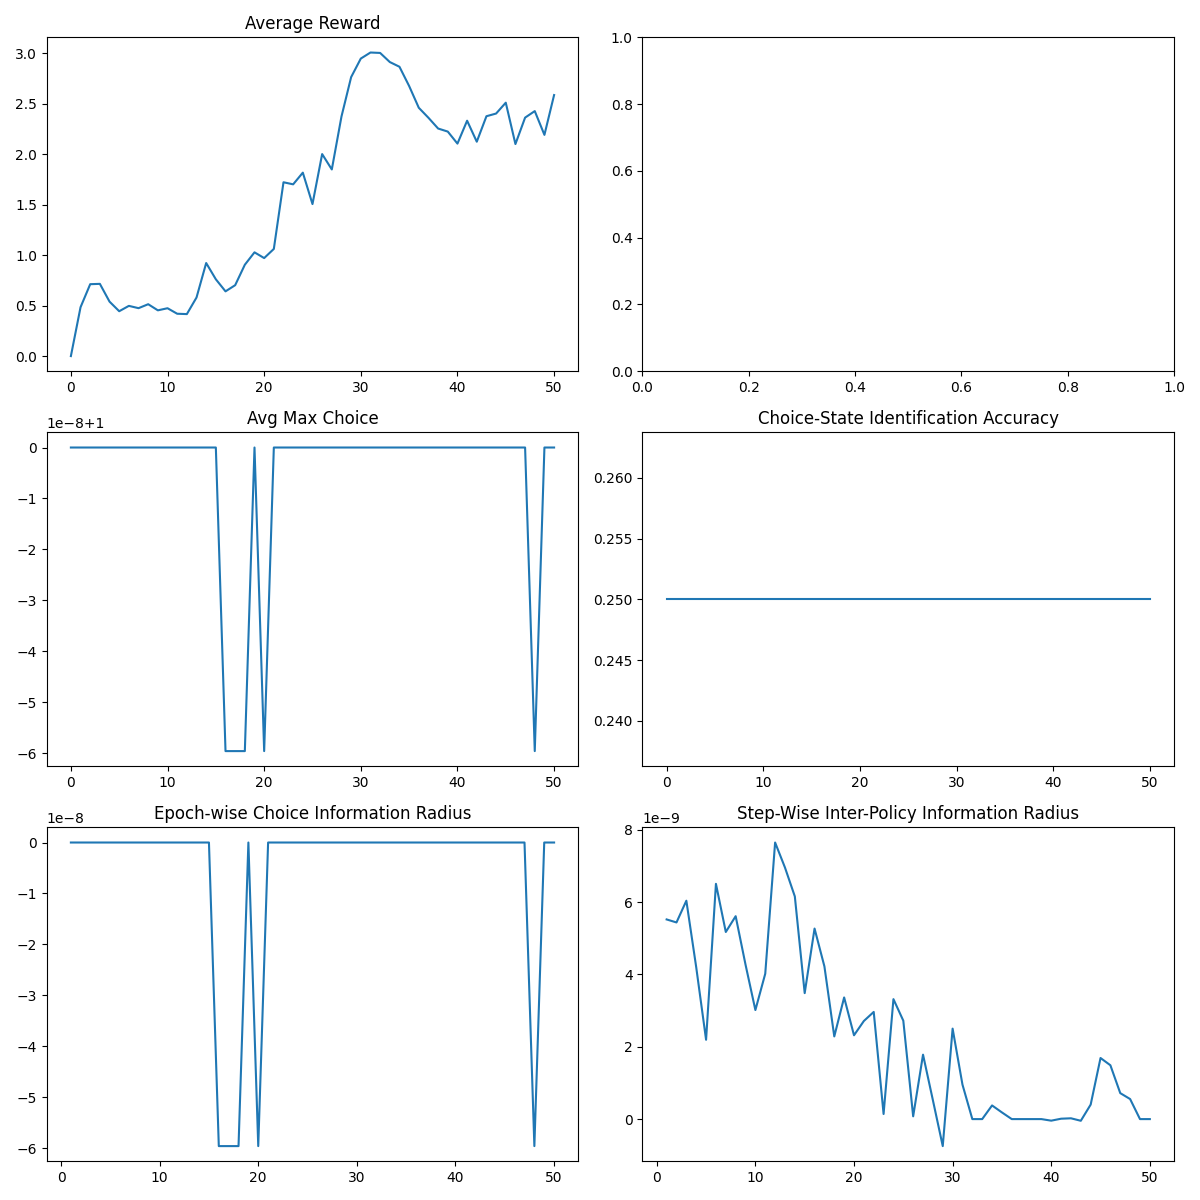

Data behind this chart, as committed beside it:
epoch, avg_reward, skill_max, enc_acc, skill_kl, pi_kl
-1, 0.0, 1.0, 0.25, , 
0, 0.4845, 1.0, 0.25, 0.0, 5.522752921649499e-09
1, 0.7127, 1.0, 0.25, 0.0, 5.439711792121216e-09
2, 0.716, 1.0, 0.25, 0.0, 6.0410112467934596e-09
3, 0.5397, 1.0, 0.25, 0.0, 4.200978231949648e-09
4, 0.4447, 1.0, 0.25, 0.0, 2.1942203609626176e-09
5, 0.4978, 1.0, 0.25, 0.0, 6.5075207444920125e-09
6, 0.475, 1.0, 0.25, 0.0, 5.175863293516159e-09
7, 0.5142, 1.0, 0.25, 0.0, 5.612744491401145e-09
8, 0.4535, 1.0, 0.25, 0.0, 4.272844744690474e-09
9, 0.4744, 1.0, 0.25, 0.0, 3.0164613029626253e-09
10, 0.4198, 1.0, 0.25, 0.0, 4.021392996378381e-09
11, 0.4163, 1.0, 0.25, 0.0, 7.650717392948536e-09
12, 0.5806, 1.0, 0.25, 0.0, 6.958265519330098e-09
13, 0.9224, 1.0, 0.25, 0.0, 6.159261545235495e-09
14, 0.7612, 1.0, 0.25, 0.0, 3.484636357242721e-09
15, 0.6416, 1, 0.25, -5.960463766996327e-08, 5.270524905398588e-09
16, 0.7028, 1, 0.25, -5.960463766996327e-08, 4.223491334442997e-09
17, 0.9054, 1, 0.25, -5.960463766996327e-08, 2.2864408144585013e-09
18, 1.028, 1.0, 0.25, 0.0, 3.3648748232195658e-09
19, 0.9715, 1, 0.25, -5.960463766996327e-08, 2.3185489084198707e-09
20, 1.062, 1.0, 0.25, 0.0, 2.713591129577253e-09
21, 1.723, 1.0, 0.25, 0.0, 2.964538392546956e-09
22, 1.702, 1.0, 0.25, 0.0, 1.4082213173338687e-10
23, 1.818, 1.0, 0.25, 0.0, 3.3183720216101165e-09
24, 1.507, 1.0, 0.25, 0.0, 2.7221493947848785e-09
25, 2.002, 1.0, 0.25, 0.0, 7.665788837041276e-11
26, 1.85, 1.0, 0.25, 0.0, 1.7824209885830555e-09
27, 2.374, 1.0, 0.25, 0.0, 5.233174449337241e-10
28, 2.765, 1.0, 0.25, 0.0, -7.469254104108813e-10
29, 2.949, 1.0, 0.25, 0.0, 2.502608342780377e-09
30, 3.009, 1.0, 0.25, 0.0, 9.533112077519945e-10
31, 3.005, 1.0, 0.25, 0.0, 0.0
32, 2.914, 1.0, 0.25, 0.0, 0.0
33, 2.868, 1.0, 0.25, 0.0, 3.7767919347508894e-10
34, 2.677, 1.0, 0.25, 0.0, 1.8463539031010612e-10
35, 2.461, 1.0, 0.25, 0.0, 0.0
36, 2.362, 1.0, 0.25, 0.0, 0.0
37, 2.255, 1.0, 0.25, 0.0, 0.0
38, 2.225, 1.0, 0.25, 0.0, 0.0
39, 2.106, 1.0, 0.25, 0.0, -4.3317328890513096e-11
40, 2.333, 1.0, 0.25, 0.0, 1.0674184626469074e-11
41, 2.125, 1.0, 0.25, 0.0, 2.2223953580202682e-11
42, 2.377, 1.0, 0.25, 0.0, -4.6566129424663316e-11
43, 2.404, 1.0, 0.25, 0.0, 4.010227427908575e-10
44, 2.512, 1.0, 0.25, 0.0, 1.6898223931249845e-09
45, 2.102, 1.0, 0.25, 0.0, 1.4890674249201652e-09
46, 2.363, 1.0, 0.25, 0.0, 7.184074446442423e-10
47, 2.428, 1, 0.25, -5.960463766996327e-08, 5.547147186035772e-10
48, 2.192, 1.0, 0.25, 0.0, 0.0
49, 2.587, 1.0, 0.25, 0.0, 0.0
